Run: headless pygame with SDL's dummy video driver; simulated clock (each Clock.tick advances the game by its frame time, no real sleeping); random seed 0; keys injected as events and as key.get_pressed() state; mouse plan: one left click at the window centre at the start of phase 2, then a move to the lower-right quarter at the start of phase 3.
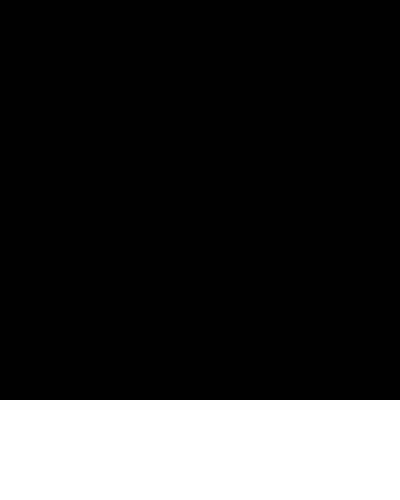
Frame 1 of 4 · flips 1–60 · no input
Frame 2 of 4 · flips 61–180 · clicked the window centre · tapped SPACE, RETURN · held RIGHT (→), D · screen unchanged from frame 1, image omitted
Frame 3 of 4 · flips 181–300 · moved the mouse to the lower-right quarter · held DOWN (↓), S · screen unchanged from frame 2, image omitted
Frame 4 of 4 · flips 301–420 · held LEFT (←), A, UP (↑), W · screen unchanged from frame 3, image omitted

The pygame program that drew these frames:

import pygame
import sys
class DashBoard():
    def __init__(self,x,y,size,color) -> None:
        self.x = x
        self.y = y
        self.size = size
        self.color = color
        self.workplace = pygame.Rect((self.x,self.y),self.size)
    def spawn_dashboard(self,screen):
        pygame.draw.rect(screen,self.color,self.workplace)
    def spawn_button(self,screen,text):
        pass
if __name__ == "__main__":
    SCREEN_WIDTH = SCREEN_HEIGHT = 400
    PANEL_HEIGHT = 100
    
    pygame.init()
    screen = pygame.display.set_mode((SCREEN_WIDTH,SCREEN_HEIGHT+PANEL_HEIGHT))
    clock = pygame.time.Clock()
    
    ## DASHBOARD BOILER CODE###
    game_dashboard = DashBoard(0,SCREEN_HEIGHT,(SCREEN_WIDTH,PANEL_HEIGHT),'white')
    #game_dashboard.spawn_button(screen=screen,text='hilo')
    
    run = True
    while run:
        screen.fill('black')
        clock.tick(30)
        game_dashboard.spawn_dashboard(screen)
        events = pygame.event.get()
        for event in events:
            if event.type == pygame.QUIT:
                run = False
                sys.exit()
                
            if event.type == pygame.MOUSEBUTTONDOWN:
                mouse_pos = pygame.mouse.get_pos()
                
            if event.type == pygame.FINGERDOWN:
                touch_pos = event.x,event.y
        pygame.display.update()
    pygame.quit()
